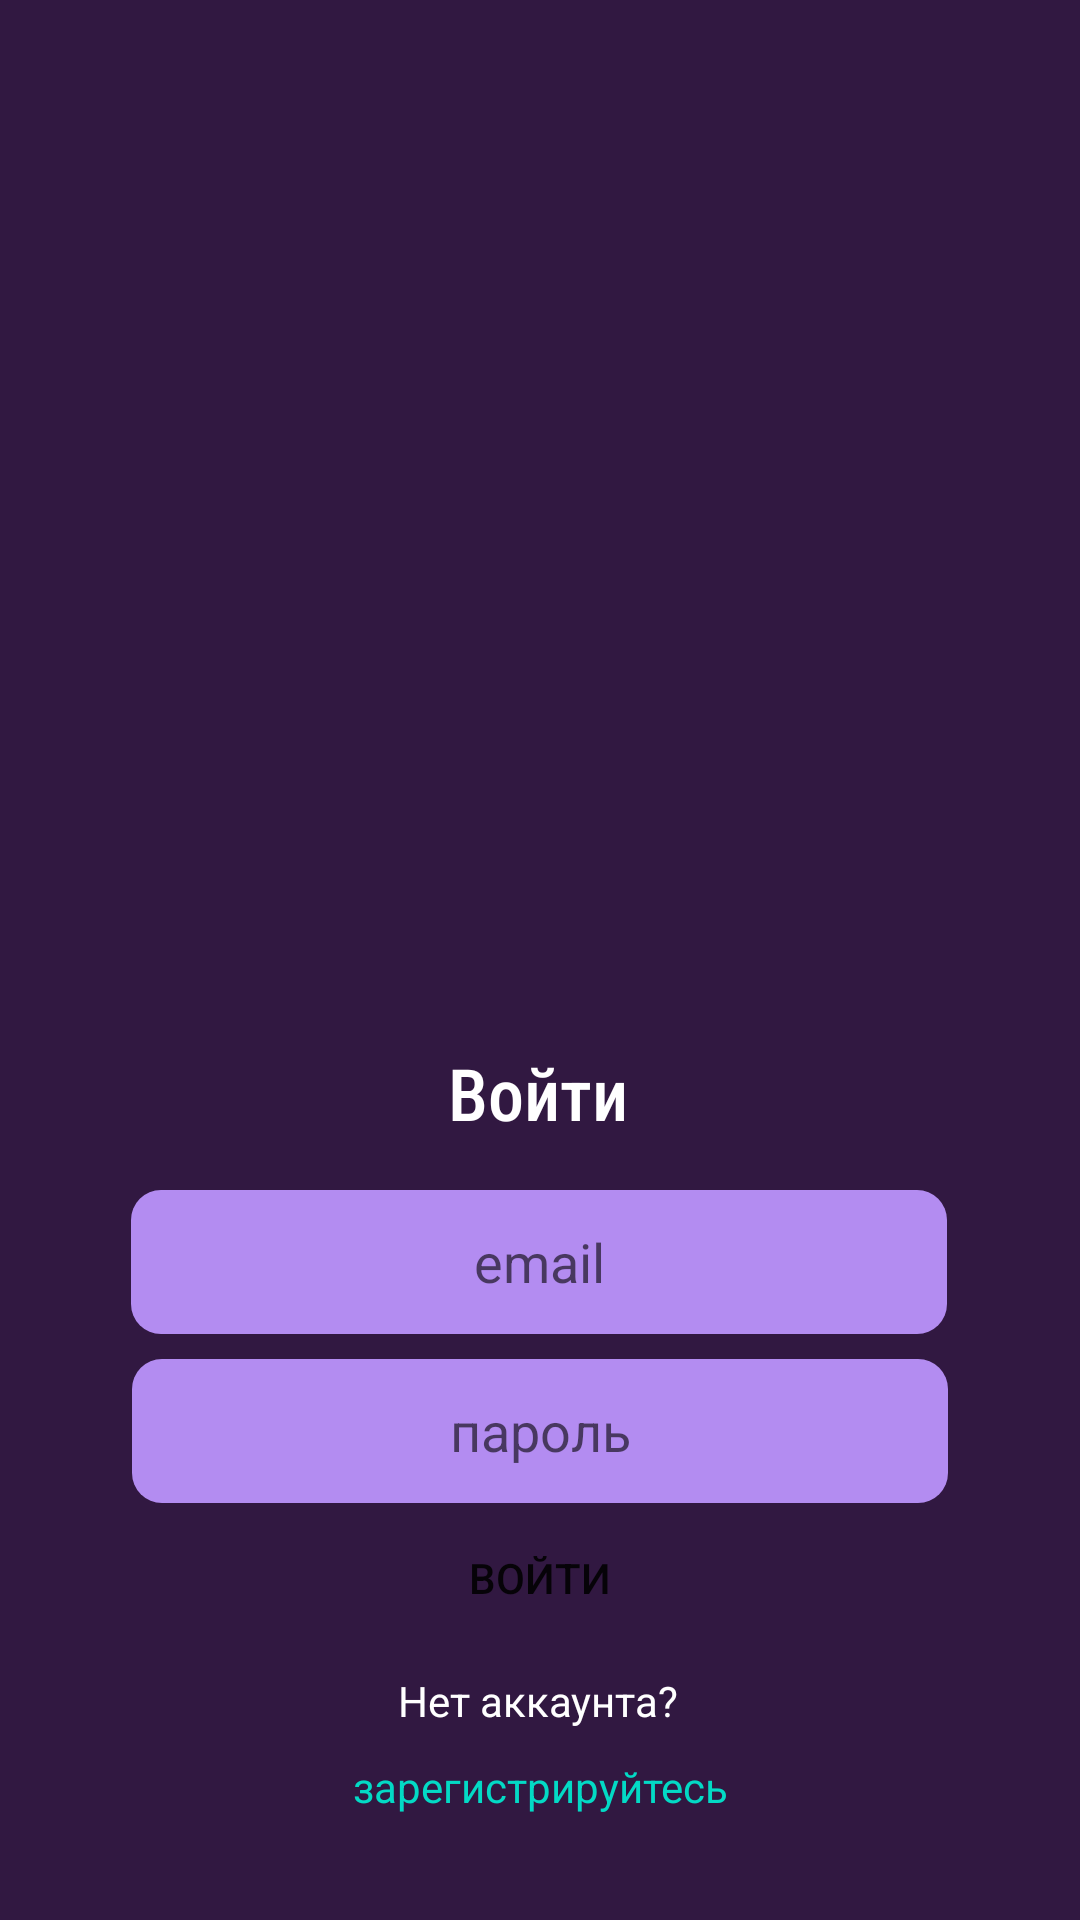

The Android layout XML behind this screen, and the referenced resources:
<!-- AndroidManifest.xml: application theme Theme.Library_Application -->
<!-- res/layout/fragment_start.xml -->
<?xml version="1.0" encoding="utf-8"?>
<androidx.constraintlayout.widget.ConstraintLayout xmlns:android="http://schemas.android.com/apk/res/android"
    xmlns:app="http://schemas.android.com/apk/res-auto"
    xmlns:tools="http://schemas.android.com/tools"
    android:layout_width="match_parent"
    android:layout_height="match_parent"
    android:background="#311841"
    tools:context="com.example.library_application.ui.fragments.StartFragment">


    <ImageView
        android:layout_width="242dp"
        android:layout_height="127dp"
        android:layout_centerVertical="true"
        android:contentDescription="TODO"
        app:layout_constraintBottom_toBottomOf="parent"
        app:layout_constraintEnd_toEndOf="parent"
        app:layout_constraintHorizontal_bias="0.497"
        app:layout_constraintStart_toStartOf="parent"
        app:layout_constraintTop_toTopOf="parent"
        app:layout_constraintVertical_bias="0.321"
        app:srcCompat="@drawable/image_one"
        tools:ignore="MissingConstraints" />

    <TextView
        android:id="@+id/textView"
        android:layout_width="106dp"
        android:layout_height="35dp"
        android:fontFamily="sans-serif-condensed-medium"
        android:gravity="center"
        android:text="Войти"
        android:textColor="#FFFFFF"
        android:textSize="24sp"
        app:layout_constraintBottom_toBottomOf="parent"
        app:layout_constraintEnd_toEndOf="parent"
        app:layout_constraintHorizontal_bias="0.498"
        app:layout_constraintStart_toStartOf="parent"
        app:layout_constraintTop_toTopOf="parent"
        app:layout_constraintVertical_bias="0.573" />

    <EditText
        android:id="@+id/Email"
        android:layout_width="272dp"
        android:layout_height="48dp"
        android:autofillHints=""
        android:background="@drawable/round_square"
        android:backgroundTint="#B38CF1"
        android:ems="10"
        android:gravity="center"
        android:hint="email"
        android:inputType="textEmailAddress"
        android:textColor="#311841"
        android:textColorLink="#8F4F9A"
        app:layout_constraintBottom_toBottomOf="parent"
        app:layout_constraintEnd_toEndOf="parent"
        app:layout_constraintHorizontal_bias="0.497"
        app:layout_constraintStart_toStartOf="parent"
        app:layout_constraintTop_toTopOf="parent"
        app:layout_constraintVertical_bias="0.66999996" />

    <EditText
        android:id="@+id/editTextTextPassword"
        android:layout_width="272dp"
        android:layout_height="48dp"
        android:autofillHints=""
        android:background="@drawable/round_square"
        android:backgroundTint="#B38CF1"
        android:ems="10"
        android:gravity="center|center_horizontal"
        android:hint="пароль"
        android:inputType="textPassword"
        app:layout_constraintBottom_toBottomOf="parent"
        app:layout_constraintEnd_toEndOf="parent"
        app:layout_constraintStart_toStartOf="parent"
        app:layout_constraintTop_toTopOf="parent"
        app:layout_constraintVertical_bias="0.765" />

    <androidx.appcompat.widget.AppCompatButton
        android:id="@+id/login"
        android:layout_width="87dp"
        android:layout_height="33dp"
        android:background="@drawable/round_aquamarine_square"
        android:text="Войти"
        app:layout_constraintBottom_toBottomOf="parent"
        app:layout_constraintEnd_toEndOf="parent"
        app:layout_constraintStart_toStartOf="parent"
        app:layout_constraintTop_toTopOf="parent"
        app:layout_constraintVertical_bias="0.839"
        tools:ignore="TouchTargetSizeCheck" />

    <TextView
        android:id="@+id/register"
        android:layout_width="170dp"
        android:layout_height="29dp"
        android:gravity="center"
        android:text="зарегистрируйтесь"
        android:textColor="@color/teal_200"
        app:layout_constraintBottom_toBottomOf="parent"
        app:layout_constraintEnd_toEndOf="parent"
        app:layout_constraintStart_toStartOf="parent"
        app:layout_constraintTop_toTopOf="parent"
        app:layout_constraintVertical_bias="0.951"
        tools:ignore="TouchTargetSizeCheck" />

    <TextView
        android:id="@+id/textView3"
        android:layout_width="174dp"
        android:layout_height="30dp"
        android:gravity="center|center_vertical"
        android:text="Нет аккаунта?"
        android:textColor="#FFFFFF"
        app:layout_constraintBottom_toBottomOf="parent"
        app:layout_constraintEnd_toEndOf="parent"
        app:layout_constraintHorizontal_bias="0.497"
        app:layout_constraintStart_toStartOf="parent"
        app:layout_constraintTop_toTopOf="parent"
        app:layout_constraintVertical_bias="0.905" />

</androidx.constraintlayout.widget.ConstraintLayout>
<!-- resources referenced by this layout -->
<resources>
  <!-- drawable round_square (drawable) -->
  <?xml version="1.0" encoding="utf-8"?>
  <shape xmlns:android="http://schemas.android.com/apk/res/android"
      android:shape="rectangle"
      android:padding="20dp">
  
      <solid android:color="@color/purple_200" />
      <corners
          android:bottomRightRadius="10dp"
          android:bottomLeftRadius="10dp"
          android:topLeftRadius="10dp"
          android:topRightRadius="10dp" />
  </shape>
  <style name="Theme.Library_Application" parent="Theme.MaterialComponents.DayNight.DarkActionBar">
          
          <item name="colorPrimary">@color/purple_500</item>
          <item name="colorPrimaryVariant">@color/purple_700</item>
          <item name="colorOnPrimary">@color/white</item>
          
          <item name="colorSecondary">@color/teal_200</item>
          <item name="colorSecondaryVariant">@color/teal_700</item>
          <item name="colorOnSecondary">@color/black</item>
          
          <item name="android:statusBarColor">?attr/colorPrimaryVariant</item>
          
      </style>
  <!-- not gathered from this repository: default colours our renderer supplied (Android Studio template values) -->
  <color name="purple_200">#FFBB86FC</color>
  <color name="purple_500">#FF6200EE</color>
  <color name="purple_700">#FF3700B3</color>
  <color name="teal_200">#FF03DAC5</color>
  <color name="teal_700">#FF018786</color>
  <color name="black">#FF000000</color>
  <color name="white">#FFFFFFFF</color>
</resources>
